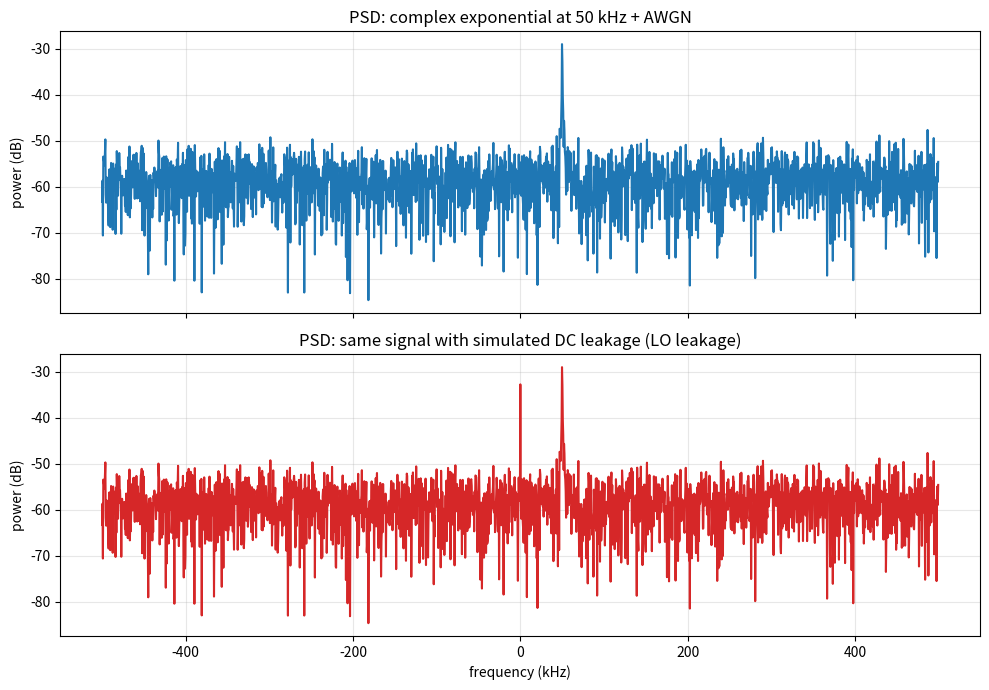

The matplotlib source for this figure:
# Implement the complete "PSD Six-Step Process".
# Compute FFT → Take absolute value → Square → Normalize → Convert to dB → fftshift
import matplotlib.pyplot as plt
import numpy as np


Fs = 1e6
N = 2048
Ts = 1 / Fs
t = Ts * np.arange(N)

f_signal = 50e3
x = np.exp(1j * 2 * np.pi * f_signal * t)

# Generate complex Gaussian white noise
noise_power = 2
n = (np.random.randn(N) + 1j * np.random.randn(N)) / np.sqrt(2) # sqrt(2)： Normalize average power to 1

r = x + n * np.sqrt(noise_power)    # sqrt(noise_power) : Power is (Amplitude)^2

dc_leakage = 0.5
r_with_dc = r + dc_leakage

def compute_psd(samples, fs, n_fft):
    X = np.fft.fft(samples, n_fft)          # FFT
    psd = np.abs(X) ** 2 / (n_fft * fs)     # absolutely value, Square, Normalization
    psd_db = 10.0 * np.log10(psd)           # to dB
    psd_shifted = np.fft.fftshift(psd_db)   # fftshift
    return psd_shifted

psd_clean = compute_psd(r, Fs, N)
psd_dc = compute_psd(r_with_dc, Fs, N)

freqs = np.arange(Fs / -2.0, Fs / 2.0, Fs / N)

fig, axes = plt.subplots(2, 1, figsize=(10, 7), sharex=True)

axes[0].plot(freqs / 1e3, psd_clean, color="C0")
axes[0].set_ylabel("power (dB)")
axes[0].set_title(f"PSD: complex exponential at {f_signal/1e3:.0f} kHz + AWGN") # AWGN (Additive White Gaussian Noise)
axes[0].grid(True, alpha=0.3)

axes[1].plot(freqs / 1e3, psd_dc, color="C3")
axes[1].set_xlabel("frequency (kHz)")
axes[1].set_ylabel("power (dB)")
axes[1].set_title("PSD: same signal with simulated DC leakage (LO leakage)")
axes[1].grid(True, alpha=0.3)

fig.tight_layout()
fig.savefig("d18b_psd.png", dpi=120)
print("saved to d18b_psd.png")

avg_pwr_var = np.var(r)
avg_pwr_formula = np.mean(np.abs(r) ** 2)
print("average power (np.var)          =", avg_pwr_var)
print("average power (mean of |x|^2)   =", avg_pwr_formula)
print("signal mean (should be ~0)      =", np.mean(r))
